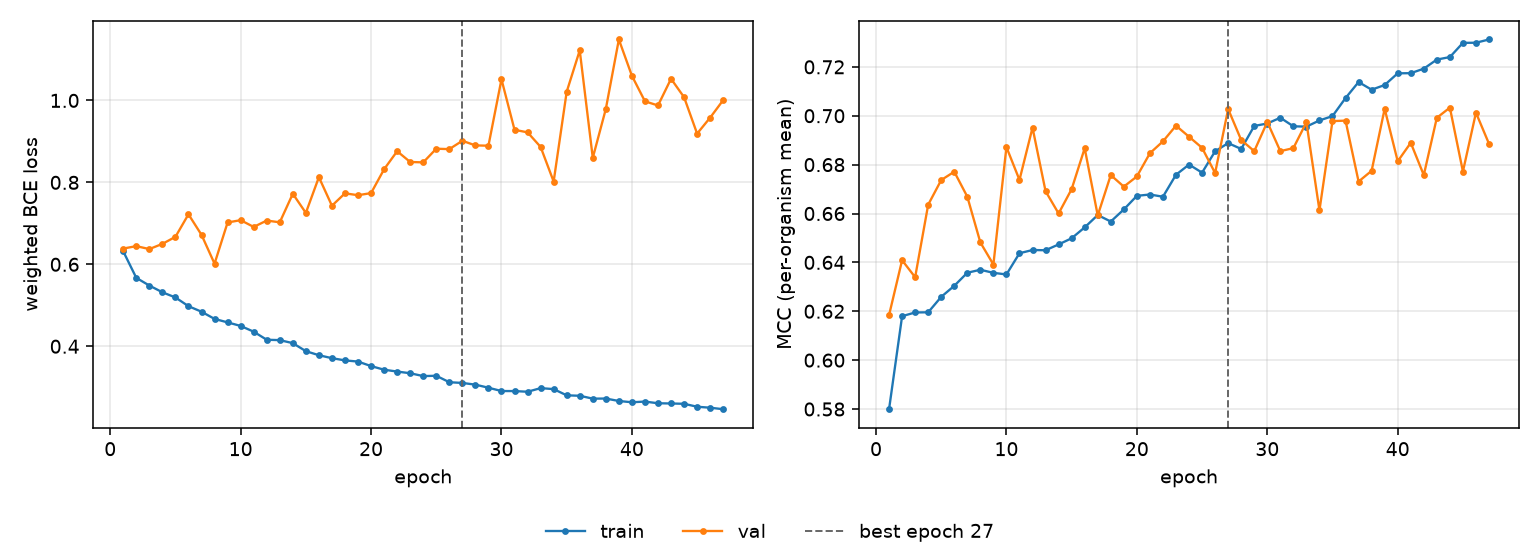

Data behind this chart, as committed beside it:
epoch, tr_loss, vl_loss, tr_mcc, vl_mcc, is_best
1, 0.6316, 0.6385, 0.5799, 0.6184, False
2, 0.5669, 0.6443, 0.618, 0.6409, False
3, 0.5482, 0.6372, 0.6195, 0.6339, False
4, 0.5317, 0.6499, 0.6196, 0.6636, False
5, 0.5191, 0.6671, 0.6259, 0.6737, False
6, 0.4978, 0.722, 0.6304, 0.6771, False
7, 0.4843, 0.6719, 0.6358, 0.6669, False
8, 0.4667, 0.6015, 0.637, 0.6482, False
9, 0.4583, 0.7021, 0.6357, 0.6391, False
10, 0.4496, 0.7078, 0.6351, 0.6872, False
11, 0.4355, 0.6912, 0.6438, 0.6737, False
12, 0.4159, 0.7068, 0.6451, 0.6951, False
13, 0.4149, 0.7025, 0.645, 0.6691, False
14, 0.4076, 0.7722, 0.6473, 0.66, False
15, 0.388, 0.7255, 0.6499, 0.67, False
16, 0.3781, 0.8127, 0.6543, 0.6867, False
17, 0.3709, 0.743, 0.6594, 0.6592, False
18, 0.3655, 0.7732, 0.6567, 0.6757, False
19, 0.3626, 0.7687, 0.6617, 0.671, False
20, 0.3516, 0.7738, 0.6672, 0.6752, False
21, 0.3427, 0.832, 0.6678, 0.6847, False
22, 0.3382, 0.876, 0.6669, 0.6895, False
23, 0.3341, 0.8497, 0.6758, 0.6959, False
24, 0.3272, 0.8488, 0.68, 0.6914, False
25, 0.328, 0.8821, 0.6767, 0.6869, False
26, 0.3122, 0.8812, 0.6854, 0.6765, False
27, 0.3105, 0.9015, 0.6888, 0.7027, True
28, 0.3063, 0.8902, 0.6864, 0.6901, False
29, 0.2988, 0.8895, 0.6958, 0.6855, False
30, 0.2907, 1.052, 0.6968, 0.6975, False
31, 0.2906, 0.9283, 0.6992, 0.6855, False
32, 0.289, 0.9221, 0.6957, 0.6868, False
33, 0.2978, 0.8865, 0.6955, 0.6973, False
34, 0.2954, 0.802, 0.6981, 0.6613, False
35, 0.2802, 1.021, 0.6999, 0.6978, False
36, 0.2791, 1.122, 0.7072, 0.698, False
37, 0.2721, 0.8599, 0.7138, 0.6731, False
38, 0.2724, 0.9791, 0.7107, 0.6775, False
39, 0.2664, 1.149, 0.7126, 0.7029, False
40, 0.2633, 1.06, 0.7174, 0.6814, False
41, 0.265, 0.9979, 0.7174, 0.6889, False
42, 0.2609, 0.9877, 0.7193, 0.6757, False
43, 0.2603, 1.053, 0.723, 0.6992, False
44, 0.2595, 1.008, 0.724, 0.7033, False
45, 0.2524, 0.919, 0.7298, 0.6772, False
46, 0.25, 0.958, 0.7299, 0.7013, False
47, 0.2463, 1.001, 0.7312, 0.6885, False
